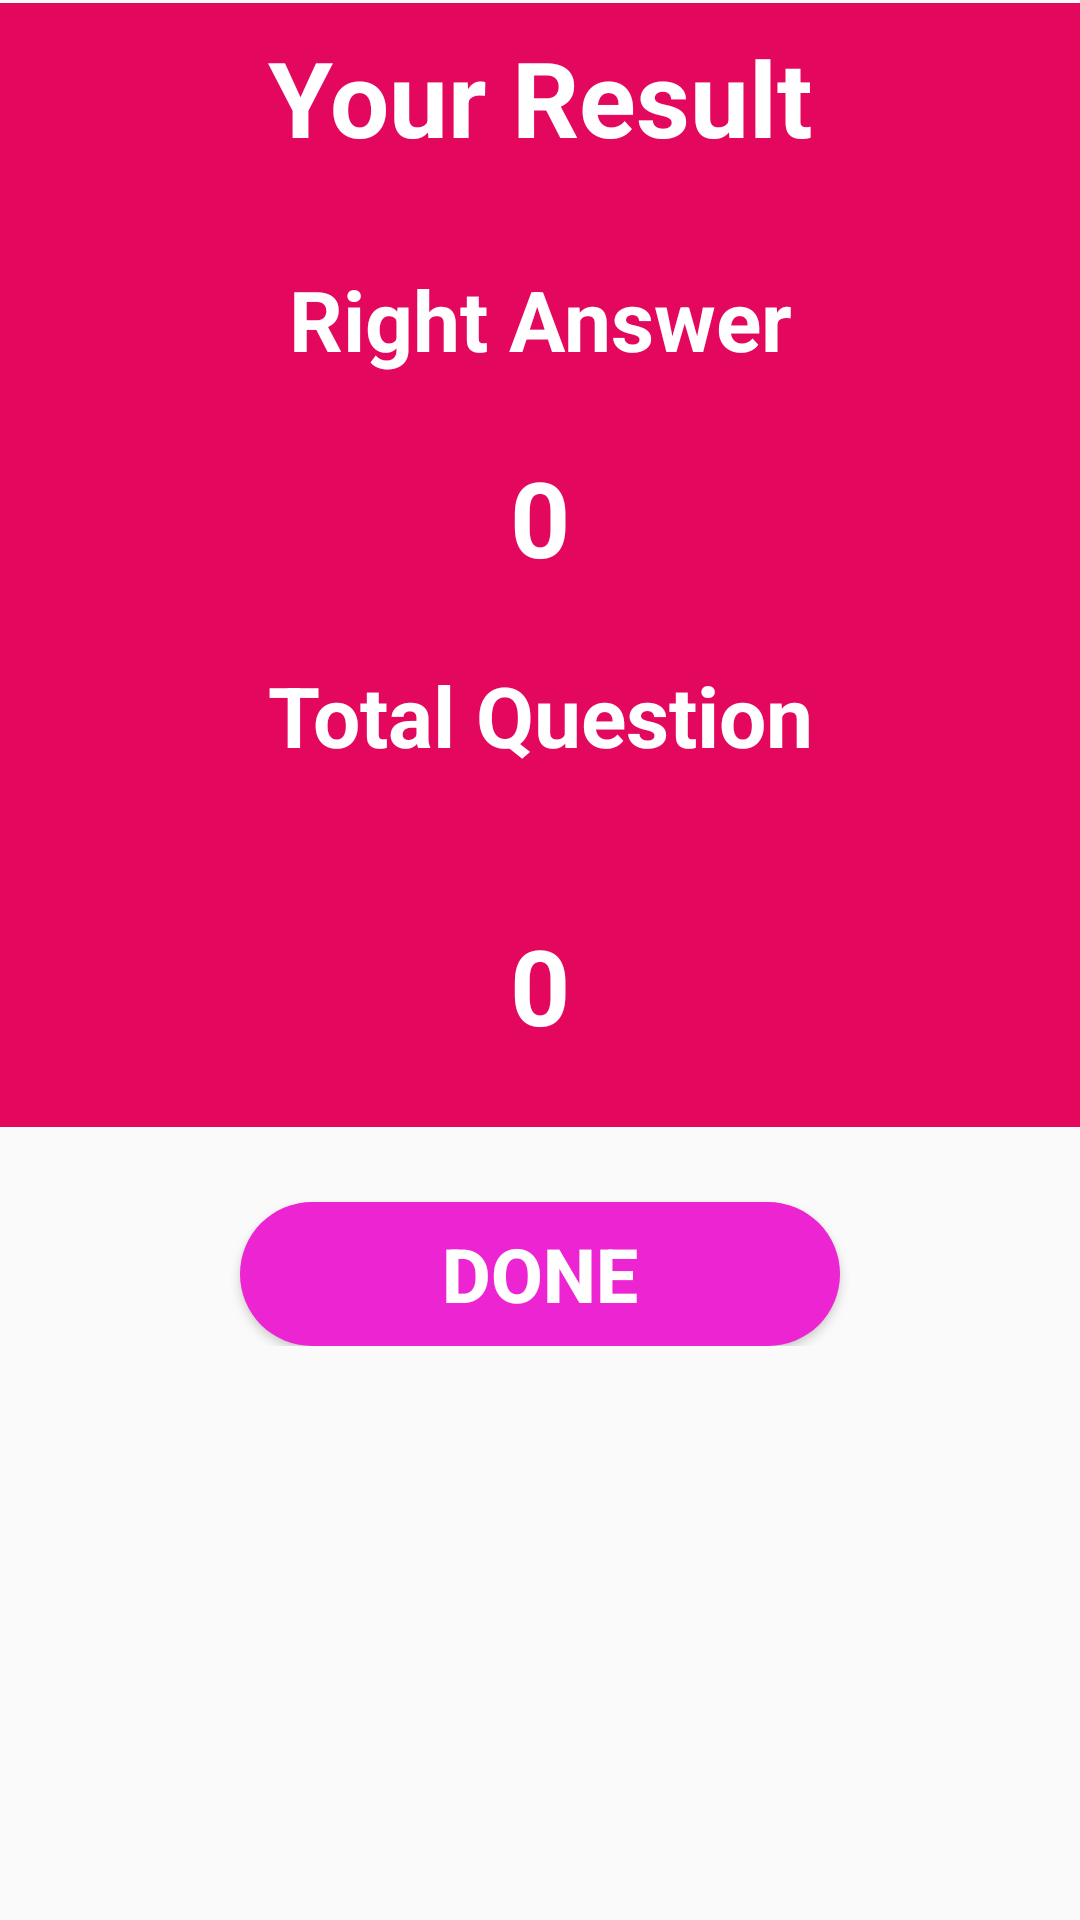

Produce the Android XML layout that renders to this screen, including the resource entries it uses.
<!-- AndroidManifest.xml: application theme AppTheme -->
<!-- res/layout/activity_score.xml -->
<?xml version="1.0" encoding="utf-8"?>
<RelativeLayout xmlns:android="http://schemas.android.com/apk/res/android"
    xmlns:app="http://schemas.android.com/apk/res-auto"
    xmlns:tools="http://schemas.android.com/tools"
    android:layout_width="match_parent"
    android:layout_height="match_parent"
    tools:context=".ScoreActivity">

    <LinearLayout
        android:layout_width="match_parent"
        android:layout_height="wrap_content"
        android:orientation="vertical">

        <LinearLayout
            android:layout_width="match_parent"
            android:layout_height="wrap_content"
            android:layout_marginTop="1dp"
            android:background="@color/colorPrimary"
            android:orientation="vertical">

            <TextView
                android:layout_width="match_parent"
                android:layout_height="wrap_content"
                android:padding="8dp"
                android:text="Your Result"
                android:textAlignment="center"
                android:textStyle="bold"
                android:textSize="35sp"
                android:textColor="@android:color/white"/>
            <TextView
                android:layout_width="match_parent"
                android:layout_height="wrap_content"
                android:padding="24dp"
                android:text="Right Answer"
                android:textAlignment="center"
                android:textSize="28dp"
                android:textColor="@android:color/white"
                android:textStyle="bold"/>

            <TextView
                android:id="@+id/score"
                android:layout_width="match_parent"
                android:layout_height="wrap_content"
                android:text="0"
                android:textAlignment="center"
                android:textSize="35sp"
                android:textStyle="bold"
                android:textColor="@android:color/white"/>

            <TextView
                android:layout_width="match_parent"
                android:layout_height="wrap_content"
                android:padding="24dp"
                android:text="Total Question"
                android:textAlignment="center"
                android:textSize="28dp"
                android:textColor="@android:color/white"
                android:textStyle="bold"/>

            <TextView
                android:id="@+id/total"
                android:layout_width="match_parent"
                android:layout_height="wrap_content"
                android:padding="24dp"
                android:text="0"
                android:textAlignment="center"
                android:textSize="35dp"
                android:textStyle="bold"
                android:textColor="@android:color/white"/>


        </LinearLayout>
        <Button
            android:id="@+id/done_btn"
            android:layout_width="200dp"
            android:layout_height="wrap_content"
            android:layout_gravity="center"
            android:layout_marginTop="25sp"
            android:background="@drawable/rounded_corner"
            android:text="Done"
            android:textColor="@android:color/white"
            android:textSize="25sp"
            android:textStyle="bold"/>






    </LinearLayout>

</RelativeLayout>
<!-- resources referenced by this layout -->
<resources>
  <color name="colorPrimary">#E3085E</color>
  <!-- drawable rounded_corner (drawable) -->
  <?xml version="1.0" encoding="utf-8"?>
  <shape xmlns:android="http://schemas.android.com/apk/res/android">
  
      <corners
          android:radius="50dp"/>
          <solid
              android:color="#EC24D1"/>
  
  </shape>
  <style name="AppTheme" parent="Theme.AppCompat.Light.DarkActionBar">
          
          <item name="colorPrimary">@color/colorPrimary</item>
          <item name="colorPrimaryDark">@color/colorPrimaryDark</item>
          <item name="colorAccent">@color/colorAccent</item>
      </style>
  <color name="colorPrimaryDark">#DA1D67</color>
  <color name="colorAccent">#E80F64</color>
</resources>
